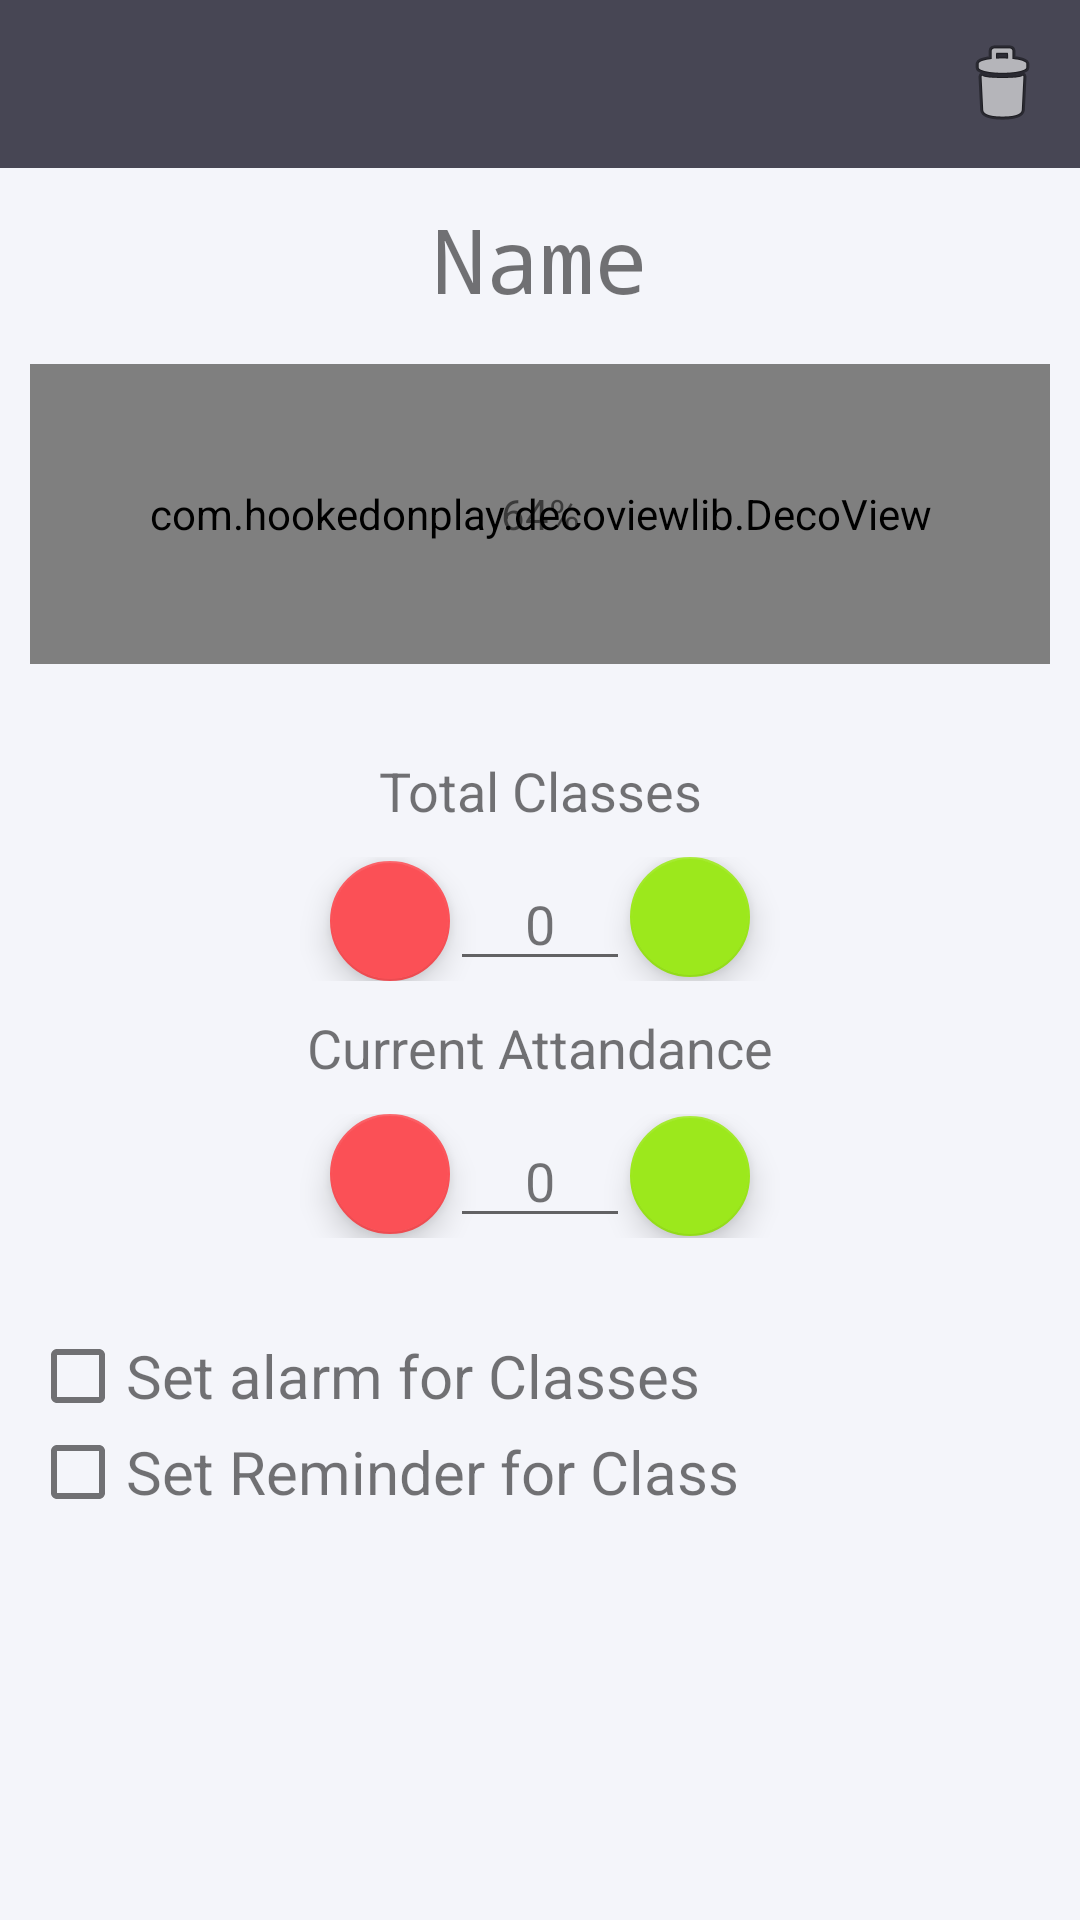

Write the Android layout XML for this screen, with the resource values it uses.
<!-- AndroidManifest.xml: application theme AppTheme -->
<!-- res/layout/activity_class_description_and_settings.xml -->
<?xml version="1.0" encoding="utf-8"?>
<RelativeLayout xmlns:android="http://schemas.android.com/apk/res/android"
    xmlns:tools="http://schemas.android.com/tools"
    xmlns:app="http://schemas.android.com/apk/res-auto"
    android:id="@+id/activity_class_description_and_settings"
    android:layout_width="match_parent"
    android:layout_height="match_parent"
    android:paddingBottom="@dimen/activity_vertical_margin"
    android:paddingLeft="@dimen/activity_horizontal_margin"
    android:paddingRight="@dimen/activity_horizontal_margin"
    android:paddingTop="@dimen/activity_vertical_margin"
    tools:context="com.elixer.attendancekeeper.ClassDescriptionAndSettings"
    android:background="@color/backgroundgrey"
    android:padding="0dp">

    <LinearLayout
        android:orientation="vertical"
        android:layout_width="match_parent"
        android:layout_height="match_parent"
        android:layout_alignParentStart="true"
        android:padding="10dp"
        android:layout_below="@+id/toolbar2">

        <TextView
            android:text="Name"
            android:layout_width="match_parent"
            android:layout_height="wrap_content"
            android:layout_marginTop="0dp"
            android:id="@+id/className"
            android:textAppearance="@style/TextAppearance.AppCompat.Caption"
            android:textAlignment="center"
            android:textColor="?android:attr/textColorTertiary"
            android:textSize="30sp"
            android:fontFamily="monospace"
            android:layout_alignBottom="@+id/toolbar2"
            android:paddingBottom="15dp" />

        <RelativeLayout
            android:layout_width="match_parent"
            android:layout_height="100dp"
            android:id="@+id/relative"
            android:layout_below="@+id/status">

            <com.hookedonplay.decoviewlib.DecoView
                android:id="@+id/dynamicArcView"
                android:paddingRight="0dp"
                android:layout_alignParentTop="true"
                android:layout_alignParentStart="true"
                android:layout_alignParentEnd="true"
                android:layout_width="300dp"
                android:layout_height="300dp" />

            <TextView
                android:text="64%"
                android:layout_width="100dp"
                android:layout_height="wrap_content"
                android:id="@+id/textViewPercentage"
                android:textAlignment="center"
                android:layout_centerVertical="true"
                android:layout_centerHorizontal="true"
                android:textColor="?android:attr/textColorTertiary" />

        </RelativeLayout>

        <RelativeLayout
            android:layout_width="match_parent"
            android:layout_height="match_parent"
            android:layout_alignParentTop="true"
            android:layout_alignParentStart="true">

            <LinearLayout
                android:orientation="vertical"
                android:layout_width="match_parent"
                android:layout_height="match_parent"
                android:weightSum="1"
                android:layout_alignParentTop="true"
                android:layout_alignParentStart="true">

                <TextView
                    android:text="Total Classes"
                    android:layout_width="match_parent"
                    android:layout_height="wrap_content"
                    android:id="@+id/textView6"
                    android:textSize="18sp"
                    android:textColor="?android:attr/textColorTertiary"
                    android:layout_alignBaseline="@+id/editTextCurrent"
                    android:layout_alignBottom="@+id/editTextCurrent"
                    android:layout_alignParentStart="true"
                    android:layout_alignParentEnd="true"
                    android:textAlignment="center"
                    android:paddingTop="30dp" />

                <RelativeLayout
                    android:layout_width="match_parent"
                    android:layout_height="wrap_content"
                    android:paddingBottom="10dp"
                    android:paddingTop="10dp">

                    <EditText
                        android:layout_height="wrap_content"
                        android:inputType="number"
                        android:ems="10"
                        android:id="@+id/editTextTotal"
                        android:text="0"
                        android:textAlignment="center"
                        android:textColor="?android:attr/textColorTertiary"
                        android:layout_alignParentTop="true"
                        android:layout_centerHorizontal="true"
                        android:layout_width="60dp" />


                    <android.support.design.widget.FloatingActionButton
                        android:layout_width="wrap_content"
                        android:layout_height="wrap_content"
                        android:clickable="true"
                        app:fabSize="mini"
                        app:srcCompat="@drawable/plus"
                        android:id="@+id/buttonAddTotal"
                        android:layout_alignParentTop="true"
                        android:layout_toEndOf="@+id/editTextTotal"
                        app:backgroundTint="@color/colorAccentOpposite" />

                    <android.support.design.widget.FloatingActionButton
                        android:layout_width="wrap_content"
                        android:layout_height="wrap_content"
                        android:clickable="true"
                        app:fabSize="mini"
                        app:srcCompat="@drawable/minus"
                        android:id="@+id/buttonMinusTotal"
                        android:layout_alignBottom="@+id/editTextTotal"
                        android:layout_toStartOf="@+id/editTextTotal" />

                </RelativeLayout>

                <TextView
                    android:text="Current Attandance"
                    android:layout_width="match_parent"
                    android:layout_height="wrap_content"
                    android:id="@+id/textView5"
                    android:textSize="18sp"
                    android:textColor="?android:attr/textColorTertiary"
                    android:layout_alignParentTop="true"
                    android:layout_alignParentEnd="true"
                    android:textAlignment="center" />

                <RelativeLayout
                    android:layout_width="match_parent"
                    android:layout_height="wrap_content"
                    android:paddingTop="10dp"
                    android:paddingBottom="10dp">

                    <EditText
                        android:layout_width="60dp"
                        android:layout_height="wrap_content"
                        android:inputType="number"
                        android:ems="10"
                        android:id="@+id/editTextCurrent"
                        android:text="0"
                        android:textAlignment="center"
                        android:textColor="?android:attr/textColorTertiary"
                        android:layout_alignParentTop="true"
                        android:layout_centerHorizontal="true" />


                    <android.support.design.widget.FloatingActionButton
                        android:layout_width="wrap_content"
                        android:layout_height="wrap_content"
                        android:clickable="true"
                        app:fabSize="mini"
                        app:srcCompat="@drawable/plus"
                        android:id="@+id/buttonAddCurrent"
                        android:layout_centerVertical="true"
                        android:layout_toEndOf="@+id/editTextCurrent"
                        app:backgroundTint="@color/colorAccentOpposite" />

                    <android.support.design.widget.FloatingActionButton
                        android:layout_width="wrap_content"
                        android:layout_height="wrap_content"
                        android:clickable="true"
                        app:fabSize="mini"
                        app:srcCompat="@drawable/minus"
                        android:layout_alignParentTop="true"
                        android:layout_toStartOf="@+id/editTextCurrent"
                        android:id="@+id/buttonMinusCurrent" />


                </RelativeLayout>

                <CheckBox
                    android:text="Set alarm for Classes"
                    android:layout_width="match_parent"
                    android:layout_height="wrap_content"
                    android:checked="false"
                    android:textColor="?android:attr/textColorTertiary"
                    android:buttonTint="?android:attr/textColorTertiary"
                    android:textSize="20sp"
                    android:layout_marginLeft="0dp"
                    android:layout_marginRight="0dp"
                    android:id="@+id/check_box_alarm"
                    android:layout_below="@+id/check_box_reminder"
                    android:layout_alignStart="@+id/check_box_reminder"
                    android:layout_alignEnd="@+id/check_box_reminder"
                    android:layout_marginTop="20dp" />

                <CheckBox
                android:text="Set Reminder for Class"
                android:layout_width="match_parent"
                android:layout_height="wrap_content"
                android:checked="false"
                android:textColor="?android:attr/textColorTertiary"
                android:buttonTint="?android:attr/textColorTertiary"
                android:textSize="20sp"
                android:layout_marginLeft="5dp"
                android:layout_marginRight="5dp"
                android:id="@+id/check_box_reminder"
                android:layout_marginTop="5dp"
                android:layout_below="@+id/relativeLayout2"
                android:layout_centerHorizontal="true"
                android:padding="0dp"
                    android:layout_margin="0dp" />

            </LinearLayout>

        </RelativeLayout>


    </LinearLayout>

    <android.support.v7.widget.Toolbar
        android:layout_width="match_parent"
        android:layout_height="wrap_content"
        android:background="?attr/colorPrimary"
        android:theme="?attr/actionBarTheme"
        android:minHeight="?attr/actionBarSize"
        android:id="@+id/toolbar2"
        android:layout_alignParentTop="true"
        android:layout_alignParentStart="true" />

    <ImageButton
        android:layout_width="wrap_content"
        android:layout_height="wrap_content"
        app:srcCompat="@android:drawable/ic_menu_delete"
        android:id="@+id/imageButtonDelete"
        android:background="?android:attr/selectableItemBackgroundBorderless"
        android:layout_alignBottom="@+id/toolbar2"
        android:layout_alignParentEnd="true"
        android:layout_alignParentTop="true"
        android:layout_marginRight="10dp" />

</RelativeLayout>
<!-- resources referenced by this layout -->
<resources>
  <color name="backgroundgrey">#F4F5FA</color>
  <color name="colorAccentOpposite">#9CE81C</color>
  <dimen name="activity_horizontal_margin">16dp</dimen>
  <dimen name="activity_vertical_margin">16dp</dimen>
  <style name="AppTheme" parent="Theme.AppCompat.Light.DarkActionBar">
          
          <item name="colorPrimary">@color/colorPrimary</item>
          <item name="colorPrimaryDark">@color/colorPrimaryDark</item>
          <item name="colorAccent">@color/colorAccent</item>
  
      </style>
  <color name="colorPrimary">#474654</color>
  <color name="colorPrimaryDark">#474654</color>
  <color name="colorAccent">#FB5056</color>
</resources>
